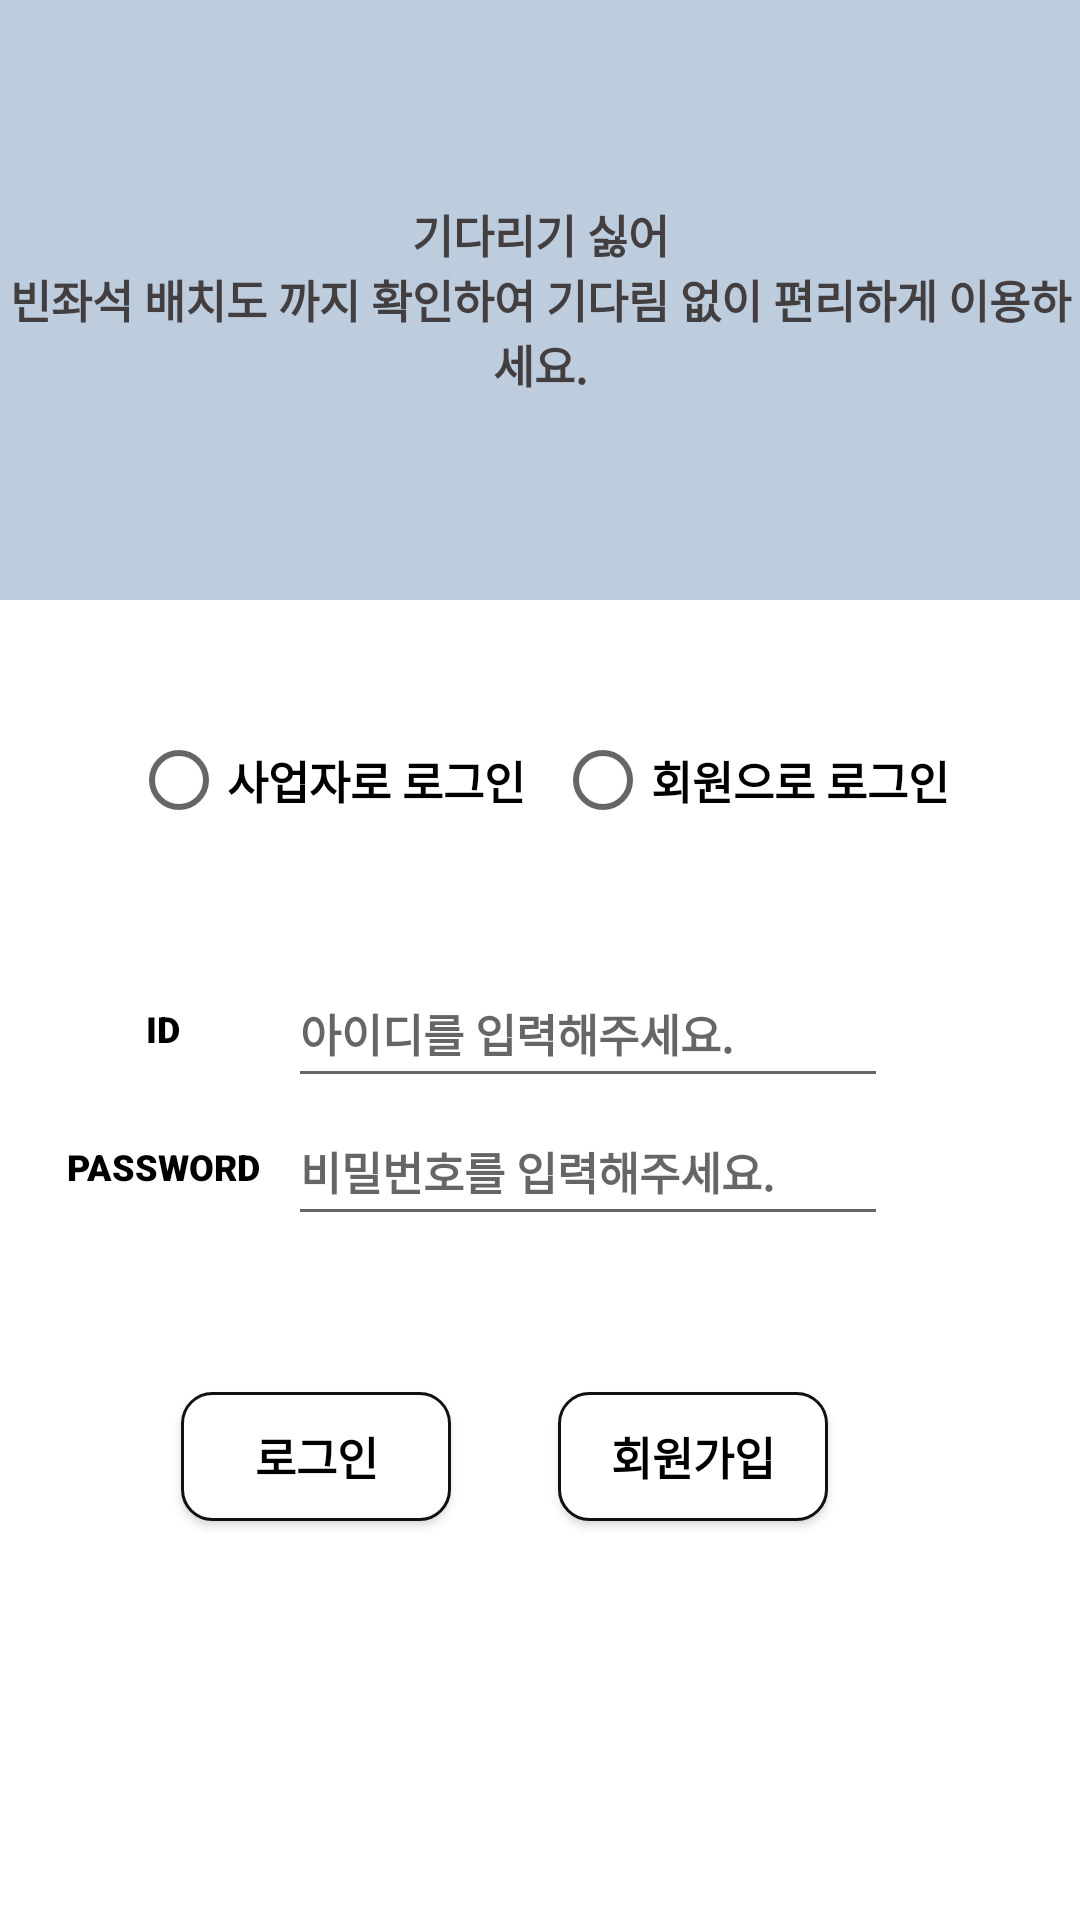

The Android layout XML behind this screen, and the referenced resources:
<!-- AndroidManifest.xml: application theme Theme.MyApplication -->
<!-- res/layout/fragment_login.xml -->
<?xml version="1.0" encoding="utf-8"?>
<androidx.constraintlayout.widget.ConstraintLayout xmlns:android="http://schemas.android.com/apk/res/android"
    xmlns:app="http://schemas.android.com/apk/res-auto"
    xmlns:tools="http://schemas.android.com/tools"
    android:layout_width="match_parent"
    android:layout_height="match_parent"
    android:background="#FFFFFF"
    tools:context=".LoginFragment">

    <TextView
        android:id="@+id/LoignIdtv"
        android:layout_width="83dp"
        android:layout_height="46dp"
        android:layout_marginTop="320dp"
        android:fontFamily="sans-serif-black"
        android:gravity="center"
        android:text="ID"
        android:textSize="12sp"
        app:layout_constraintEnd_toStartOf="@+id/LoginIdEdit"
        app:layout_constraintHorizontal_bias="1.0"
        app:layout_constraintStart_toStartOf="parent"
        app:layout_constraintTop_toTopOf="@+id/textView" />

    <EditText
        android:id="@+id/LoginIdEdit"
        android:layout_width="200dp"
        android:layout_height="46dp"
        android:layout_marginEnd="64dp"
        android:ems="10"
        android:hint="아이디를 입력해주세요."
        android:inputType="textPersonName"
        app:layout_constraintBottom_toTopOf="@+id/LoginPwdEdit"
        app:layout_constraintEnd_toEndOf="parent"
        tools:ignore="TouchTargetSizeCheck" />

    <TextView
        android:id="@+id/LoginPwdtv"
        android:layout_width="83dp"
        android:layout_height="46dp"
        android:fontFamily="sans-serif-black"
        android:gravity="center"
        android:text="PASSWORD"
        android:textSize="12sp"
        app:layout_constraintEnd_toStartOf="@+id/LoginPwdEdit"
        app:layout_constraintHorizontal_bias="1.0"
        app:layout_constraintStart_toStartOf="parent"
        app:layout_constraintTop_toBottomOf="@+id/LoignIdtv" />

    <EditText
        android:id="@+id/LoginPwdEdit"
        android:layout_width="200dp"
        android:layout_height="46dp"
        android:layout_marginEnd="64dp"
        android:layout_marginBottom="52dp"
        android:ems="10"
        android:hint="비밀번호를 입력해주세요."
        android:inputType="textPassword"
        app:layout_constraintBottom_toTopOf="@+id/login"
        app:layout_constraintEnd_toEndOf="parent"
        tools:ignore="TouchTargetSizeCheck" />

    <TextView
        android:id="@+id/textView"
        android:layout_width="0dp"
        android:layout_height="200dp"
        android:background="#BECDDD"
        android:gravity="center"
        android:text="기다리기 싫어                                                                                                                                                                                                                     빈좌석 배치도 까지 확인하여 기다림 없이 편리하게 이용하세요."
        android:textColor="#433E40"
        android:textColorHint="#EDEDED"
        app:layout_constraintEnd_toEndOf="parent"
        app:layout_constraintStart_toStartOf="parent"
        app:layout_constraintTop_toTopOf="parent" />

    <Button
        android:id="@+id/login"
        android:layout_width="90dp"
        android:layout_height="43dp"
        android:layout_marginTop="52dp"
        android:background="@drawable/button_basic"
        android:text="로그인"
        app:layout_constraintEnd_toStartOf="@+id/WestBtn"
        app:layout_constraintHorizontal_bias="0.628"
        app:layout_constraintStart_toStartOf="parent"
        app:layout_constraintTop_toBottomOf="@+id/LoginPwdtv"
        tools:ignore="TouchTargetSizeCheck" />

    <Button
        android:id="@+id/WestBtn"
        android:layout_width="90dp"
        android:layout_height="43dp"
        android:layout_marginTop="52dp"
        android:layout_marginEnd="84dp"
        android:background="@drawable/button_basic"
        android:text="회원가입"
        app:layout_constraintBottom_toBottomOf="parent"
        app:layout_constraintEnd_toEndOf="parent"
        app:layout_constraintTop_toBottomOf="@+id/LoginPwdEdit"
        app:layout_constraintVertical_bias="0.0"
        tools:ignore="TouchTargetSizeCheck" />

    <RadioGroup
        android:id="@+id/membershipRG"
        android:layout_width="wrap_content"
        android:layout_height="wrap_content"
        android:layout_margin="0dp"
        android:layout_marginTop="56dp"
        android:gravity="center"
        android:orientation="horizontal"
        app:layout_constraintBottom_toTopOf="@+id/LoignIdtv"
        app:layout_constraintEnd_toEndOf="parent"
        app:layout_constraintStart_toStartOf="parent"
        app:layout_constraintTop_toBottomOf="@+id/textView">

        <RadioButton
            android:id="@+id/businessBtn"
            android:layout_width="wrap_content"
            android:layout_height="wrap_content"
            android:layout_margin="5dp"
            android:text="사업자로 로그인" />

        <RadioButton
            android:id="@+id/userBtn"
            android:layout_width="wrap_content"
            android:layout_height="wrap_content"
            android:layout_margin="5dp"
            android:text="회원으로 로그인" />
    </RadioGroup>

</androidx.constraintlayout.widget.ConstraintLayout>
<!-- resources referenced by this layout -->
<resources>
  <!-- drawable button_basic (drawable) -->
  <shape xmlns:android="http://schemas.android.com/apk/res/android" >
      <solid android:color="#fff" />
      <stroke
          android:width="1dp"
          android:color="#111" />
      <corners
          android:topLeftRadius="10dp"
          android:topRightRadius="10dp"
          android:bottomLeftRadius="10dp"
          android:bottomRightRadius="10dp"  />
  </shape>
  <style name="Theme.MyApplication" parent="Theme.AppCompat.Light">
          
          <item name="android:textSize">15sp</item>
          <item name="android:textStyle">bold</item>
          <item name="android:textColor">#000000</item>
          <item name="colorPrimary">#B0E0E6</item>
          <item name="colorPrimaryVariant">#4682B4</item>
          <item name="colorOnPrimary">@color/white</item>
          
          <item name="colorSecondary">@color/teal_200</item>
          <item name="colorSecondaryVariant">@color/teal_700</item>
          <item name="colorOnSecondary">@color/black</item>
          
          <item name="android:statusBarColor">?attr/colorPrimaryVariant</item>
          
      </style>
  <color name="white">#FFFFFFFF</color>
  <color name="teal_200">#FF03DAC5</color>
  <color name="teal_700">#FF018786</color>
  <color name="black">#FF000000</color>
</resources>
